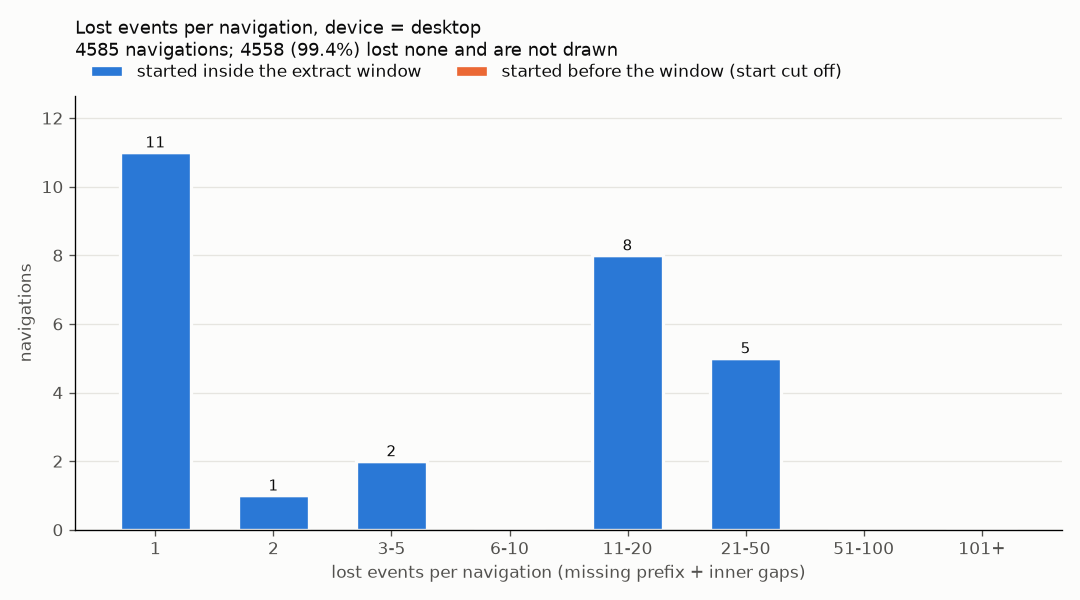

The file beside this chart, header and first rows:
lost_events, navigations, navigations_started_before_window
0, 4558, 0
1, 11, 0
2, 1, 0
3, 2, 0
12, 1, 0
14, 1, 0
18, 2, 0
20, 4, 0
21, 1, 0
23, 1, 0
24, 1, 0
25, 1, 0
27, 1, 0
